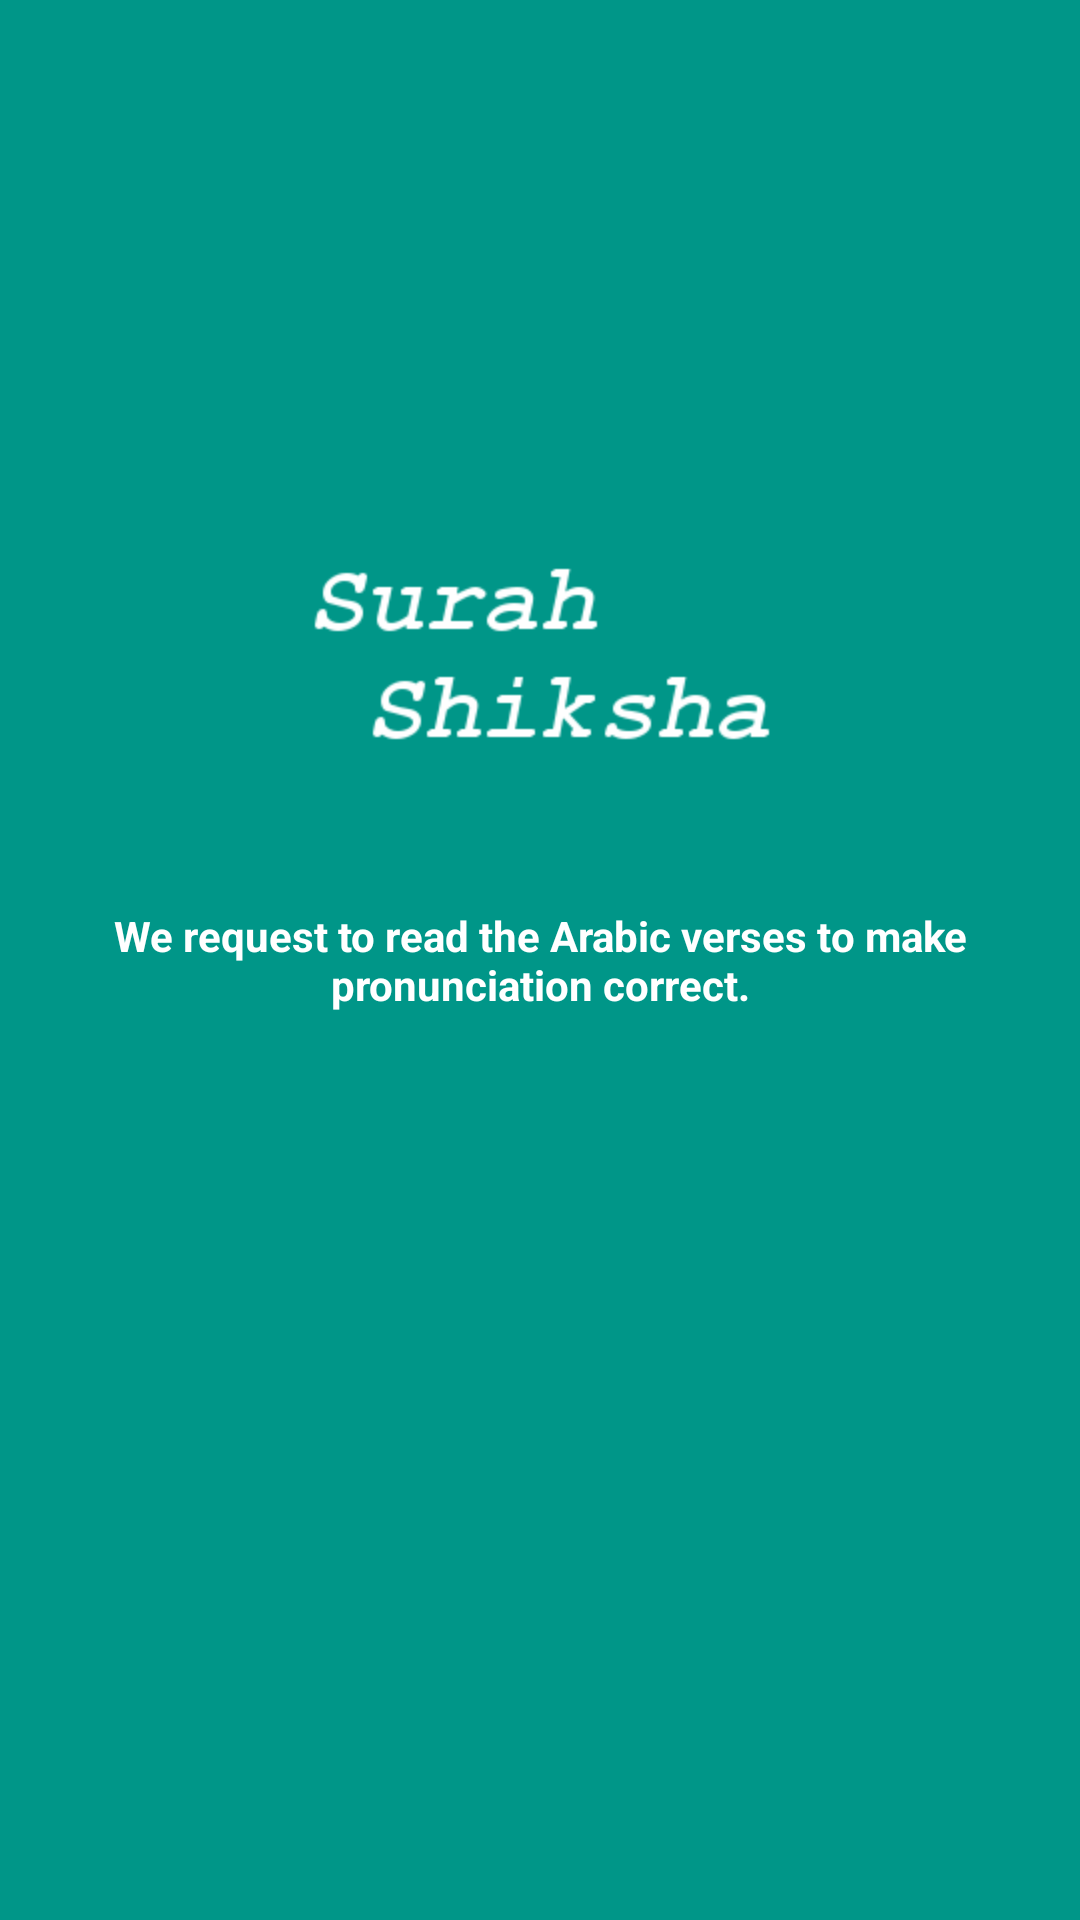

Layout XML and referenced resources for this Android screen:
<!-- AndroidManifest.xml: application theme Theme.AppCompat.Light.NoActionBar -->
<!-- res/layout/splash_activity_layout.xml -->
<RelativeLayout xmlns:android="http://schemas.android.com/apk/res/android"
    xmlns:tools="http://schemas.android.com/tools"
    android:layout_width="match_parent"
    android:layout_height="match_parent"
    android:background="@color/colorPrimary">

    <TextView
        android:id="@+id/message"
        android:layout_width="wrap_content"
        android:layout_height="wrap_content"
        android:layout_centerHorizontal="true"
        android:layout_margin="24dp"
        android:layout_centerInParent="true"
        android:singleLine="false"
        android:gravity="center"
        android:textStyle="bold"
        android:textColor="@android:color/white"
        android:text="@string/splash_text" />

    <ImageView
        android:id="@+id/idSplashImage"
        android:layout_width="wrap_content"
        android:layout_height="wrap_content"
        android:layout_centerHorizontal="true"
        android:layout_marginBottom="24dp"
        android:layout_above="@id/message"
        android:src="@drawable/splash_surah_shiksha"/>
</RelativeLayout>
<!-- resources referenced by this layout -->
<resources>
  <color name="colorPrimary">#009688</color>
  <!-- drawable splash_surah_shiksha: png bitmap (drawable-bn-rBD, 3919 bytes) -->
  <string name="splash_text">We request to read the Arabic verses to make pronunciation correct.</string>
</resources>
